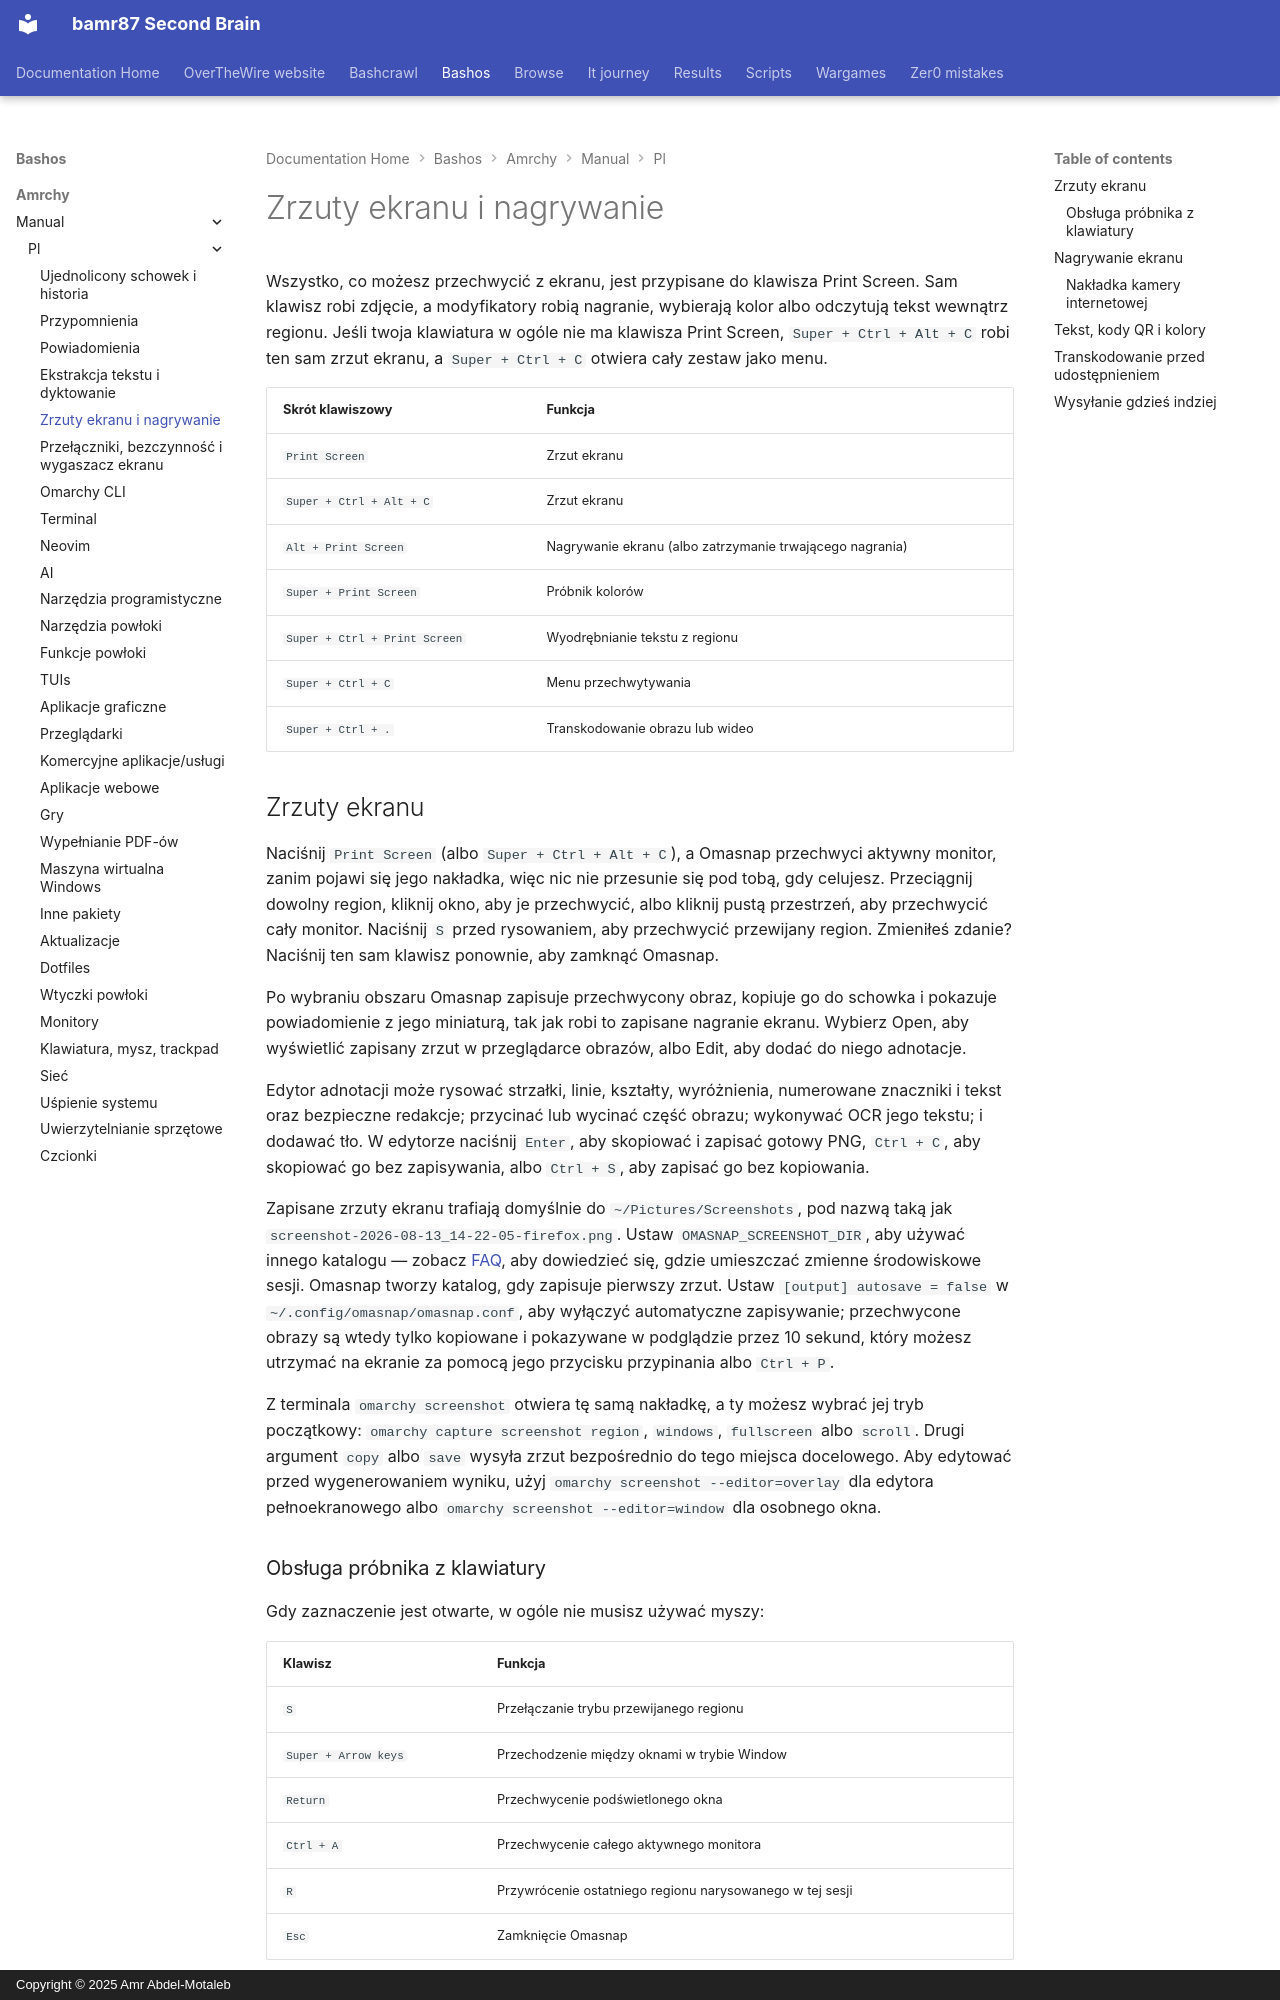

repository: bamr87/README · page: bashos/amrchy/manual/pl/12-screenshots-recording/index.html · generator: mkdocs · copyright: Copyright © 2025 Amr Abdel-Motaleb

---
source_file: amrchy/manual/pl/12-screenshots-recording.md
source_repo: bamr87/bashos
source_url: https://github.com/bamr87/bashos/blob/main/amrchy/manual/pl/12-screenshots-recording.md
title: Zrzuty ekranu i nagrywanie
---
# Zrzuty ekranu i nagrywanie

Wszystko, co możesz przechwycić z ekranu, jest przypisane do klawisza Print Screen. Sam klawisz robi zdjęcie, a modyfikatory robią nagranie, wybierają kolor albo odczytują tekst wewnątrz regionu. Jeśli twoja klawiatura w ogóle nie ma klawisza Print Screen, `Super + Ctrl + Alt + C` robi ten sam zrzut ekranu, a `Super + Ctrl + C` otwiera cały zestaw jako menu.

| Skrót klawiszowy | Funkcja |
| ------ | -------- |
| `Print Screen` | Zrzut ekranu |
| `Super + Ctrl + Alt + C` | Zrzut ekranu |
| `Alt + Print Screen` | Nagrywanie ekranu (albo zatrzymanie trwającego nagrania) |
| `Super + Print Screen` | Próbnik kolorów |
| `Super + Ctrl + Print Screen` | Wyodrębnianie tekstu z regionu |
| `Super + Ctrl + C` | Menu przechwytywania |
| `Super + Ctrl + .` | Transkodowanie obrazu lub wideo |

## Zrzuty ekranu

Naciśnij `Print Screen` (albo `Super + Ctrl + Alt + C`), a Omasnap przechwyci aktywny monitor, zanim pojawi się jego nakładka, więc nic nie przesunie się pod tobą, gdy celujesz. Przeciągnij dowolny region, kliknij okno, aby je przechwycić, albo kliknij pustą przestrzeń, aby przechwycić cały monitor. Naciśnij `S` przed rysowaniem, aby przechwycić przewijany region. Zmieniłeś zdanie? Naciśnij ten sam klawisz ponownie, aby zamknąć Omasnap.

Po wybraniu obszaru Omasnap zapisuje przechwycony obraz, kopiuje go do schowka i pokazuje powiadomienie z jego miniaturą, tak jak robi to zapisane nagranie ekranu. Wybierz Open, aby wyświetlić zapisany zrzut w przeglądarce obrazów, albo Edit, aby dodać do niego adnotacje.

Edytor adnotacji może rysować strzałki, linie, kształty, wyróżnienia, numerowane znaczniki i tekst oraz bezpieczne redakcje; przycinać lub wycinać część obrazu; wykonywać OCR jego tekstu; i dodawać tło. W edytorze naciśnij `Enter`, aby skopiować i zapisać gotowy PNG, `Ctrl + C`, aby skopiować go bez zapisywania, albo `Ctrl + S`, aby zapisać go bez kopiowania.

Zapisane zrzuty ekranu trafiają domyślnie do `~/Pictures/Screenshots`, pod nazwą taką jak `screenshot-2026-08-13_14-22-05-firefox.png`. Ustaw `OMASNAP_SCREENSHOT_DIR`, aby używać innego katalogu — zobacz [FAQ](46-faq.md), aby dowiedzieć się, gdzie umieszczać zmienne środowiskowe sesji. Omasnap tworzy katalog, gdy zapisuje pierwszy zrzut. Ustaw `[output] autosave = false` w `~/.config/omasnap/omasnap.conf`, aby wyłączyć automatyczne zapisywanie; przechwycone obrazy są wtedy tylko kopiowane i pokazywane w podglądzie przez 10 sekund, który możesz utrzymać na ekranie za pomocą jego przycisku przypinania albo `Ctrl + P`.

Z terminala `omarchy screenshot` otwiera tę samą nakładkę, a ty możesz wybrać jej tryb początkowy: `omarchy capture screenshot region`, `windows`, `fullscreen` albo `scroll`. Drugi argument `copy` albo `save` wysyła zrzut bezpośrednio do tego miejsca docelowego. Aby edytować przed wygenerowaniem wyniku, użyj `omarchy screenshot --editor=overlay` dla edytora pełnoekranowego albo `omarchy screenshot --editor=window` dla osobnego okna.

### Obsługa próbnika z klawiatury

Gdy zaznaczenie jest otwarte, w ogóle nie musisz używać myszy:

| Klawisz | Funkcja |
| --- | -------- |
| `S` | Przełączanie trybu przewijanego regionu |
| `Super + Arrow keys` | Przechodzenie między oknami w trybie Window |
| `Return` | Przechwycenie podświetlonego okna |
| `Ctrl + A` | Przechwycenie całego aktywnego monitora |
| `R` | Przywrócenie ostatniego regionu narysowanego w tej sesji |
| `Esc` | Zamknięcie Omasnap |

Te przypisania istnieją tylko, gdy Omasnap jest otwarty, więc nie mogą kolidować z niczym w twojej własnej konfiguracji.
